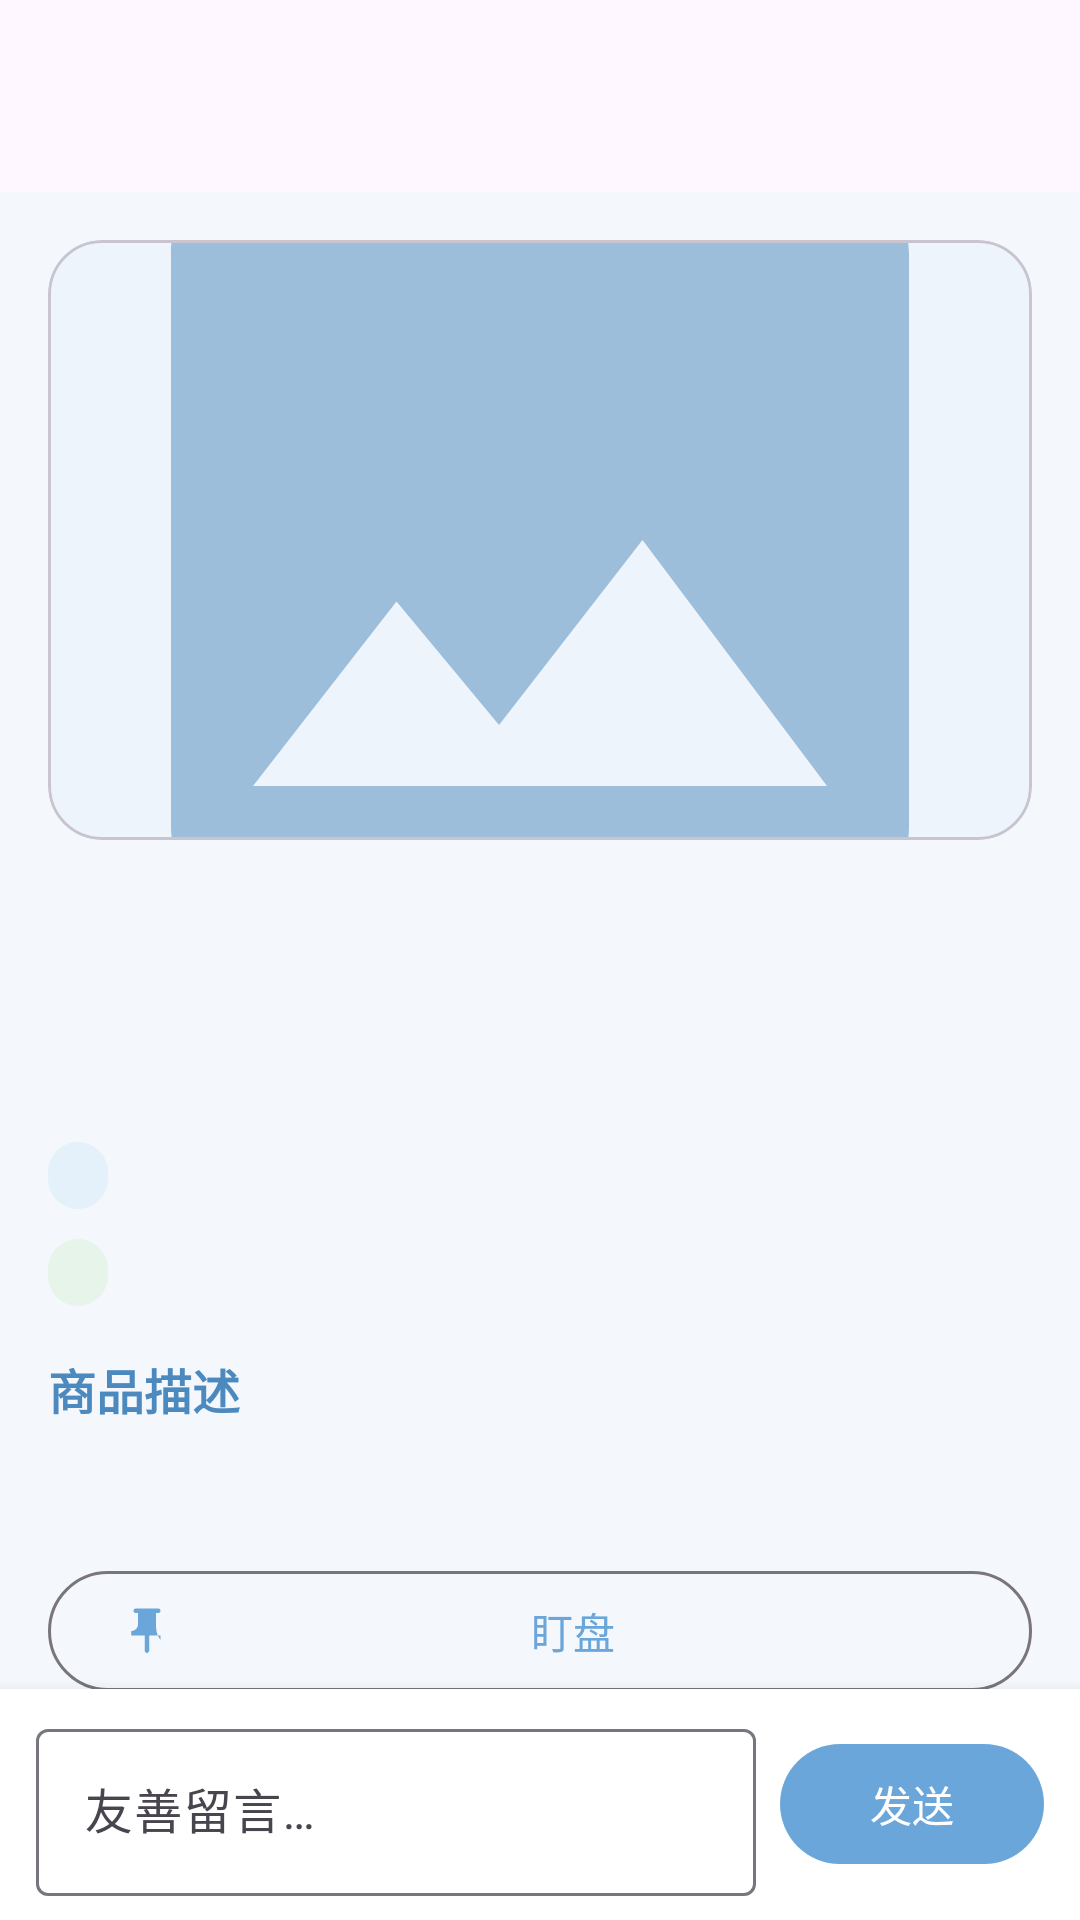

Write the Android layout XML for this screen, with the resource values it uses.
<!-- AndroidManifest.xml: application theme Theme.CampusMarket -->
<!-- res/layout/activity_item_detail.xml -->
<?xml version="1.0" encoding="utf-8"?>

<LinearLayout xmlns:android="http://schemas.android.com/apk/res/android"
    xmlns:app="http://schemas.android.com/apk/res-auto"
    android:layout_width="match_parent"
    android:layout_height="match_parent"
    android:orientation="vertical">

    <com.google.android.material.appbar.AppBarLayout
        android:layout_width="match_parent"
        android:layout_height="wrap_content">

        <com.google.android.material.appbar.MaterialToolbar
            android:id="@+id/toolbar"
            android:layout_width="match_parent"
            android:layout_height="?attr/actionBarSize"
            app:titleTextColor="?attr/colorOnSurface" />
    </com.google.android.material.appbar.AppBarLayout>

    <androidx.core.widget.NestedScrollView
        android:layout_width="match_parent"
        android:layout_height="0dp"
        android:layout_weight="1"
        android:fillViewport="true">

        <LinearLayout
            android:layout_width="match_parent"
            android:layout_height="wrap_content"
            android:orientation="vertical"
            android:padding="16dp">

            
            <com.google.android.material.card.MaterialCardView
                android:id="@+id/cardImage"
                android:layout_width="match_parent"
                android:layout_height="200dp"
                app:cardBackgroundColor="#EDF4FB"
                app:cardCornerRadius="18dp"
                app:cardElevation="0dp">

                <ImageView
                    android:id="@+id/ivImage"
                    android:layout_width="match_parent"
                    android:layout_height="match_parent"
                    android:contentDescription="@string/app_name"
                    android:scaleType="centerCrop"
                    android:src="@drawable/bg_image_placeholder" />
            </com.google.android.material.card.MaterialCardView>

            <TextView
                android:id="@+id/tvTitle"
                android:layout_width="match_parent"
                android:layout_height="wrap_content"
                android:layout_marginTop="14dp"
                android:textColor="@color/text_primary"
                android:textSize="22sp"
                android:textStyle="bold" />

            <TextView
                android:id="@+id/tvPrice"
                android:layout_width="wrap_content"
                android:layout_height="wrap_content"
                android:layout_marginTop="10dp"
                android:textColor="@color/price"
                android:textSize="28sp"
                android:textStyle="bold" />

            <LinearLayout
                android:layout_width="match_parent"
                android:layout_height="wrap_content"
                android:layout_marginTop="10dp"
                android:gravity="center_vertical"
                android:orientation="horizontal">

                <TextView
                    android:id="@+id/tvCategory"
                    android:layout_width="wrap_content"
                    android:layout_height="wrap_content"
                    android:background="@drawable/bg_tag"
                    android:paddingHorizontal="10dp"
                    android:paddingVertical="3dp"
                    android:textColor="@color/tag_text"
                    android:textSize="12sp" />

                <TextView
                    android:id="@+id/tvSeller"
                    android:layout_width="wrap_content"
                    android:layout_height="wrap_content"
                    android:layout_marginStart="12dp"
                    android:textColor="@color/text_secondary"
                    android:textSize="13sp" />

                <TextView
                    android:id="@+id/tvTime"
                    android:layout_width="wrap_content"
                    android:layout_height="wrap_content"
                    android:layout_marginStart="12dp"
                    android:textColor="@color/text_secondary"
                    android:textSize="13sp" />

                <TextView
                    android:id="@+id/tvDealLocation"
                    android:layout_width="wrap_content"
                    android:layout_height="wrap_content"
                    android:layout_marginStart="12dp"
                    android:layout_marginTop="4dp"
                    android:textColor="@color/deal_buy_text"
                    android:textSize="12sp"
                    android:visibility="gone" />
            </LinearLayout>

            
            <TextView
                android:id="@+id/tvTrust"
                android:layout_width="wrap_content"
                android:layout_height="wrap_content"
                android:layout_marginTop="10dp"
                android:background="@drawable/bg_tag_green"
                android:paddingHorizontal="10dp"
                android:paddingVertical="3dp"
                android:textColor="@color/trust_text"
                android:textSize="12sp" />

            <TextView
                android:layout_width="match_parent"
                android:layout_height="wrap_content"
                android:layout_marginTop="16dp"
                android:text="@string/description_header"
                android:textColor="@color/primary_dark"
                android:textSize="16sp"
                android:textStyle="bold" />

            <TextView
                android:id="@+id/tvDescription"
                android:layout_width="match_parent"
                android:layout_height="wrap_content"
                android:layout_marginTop="6dp"
                android:lineSpacingExtra="4dp"
                android:textColor="@color/text_primary" />

            <com.google.android.material.button.MaterialButton
                android:id="@+id/btnStar"
                style="@style/Widget.Material3.Button.OutlinedButton"
                android:layout_width="match_parent"
                android:layout_height="wrap_content"
                android:layout_marginTop="20dp"
                android:text="@string/star"
                app:cornerRadius="24dp"
                app:icon="@drawable/ic_pin" />

            <com.google.android.material.button.MaterialButton
                android:id="@+id/btnFavorite"
                style="@style/Widget.Material3.Button.OutlinedButton"
                android:layout_width="match_parent"
                android:layout_height="wrap_content"
                android:layout_marginTop="8dp"
                android:text="@string/favorite"
                app:cornerRadius="24dp" />

            <TextView
                android:id="@+id/tvCommentHeader"
                android:layout_width="match_parent"
                android:layout_height="wrap_content"
                android:layout_marginTop="20dp"
                android:text="@string/comment_header"
                android:textColor="@color/primary_dark"
                android:textSize="16sp"
                android:textStyle="bold" />

            <androidx.recyclerview.widget.RecyclerView
                android:id="@+id/recyclerComments"
                android:layout_width="match_parent"
                android:layout_height="wrap_content"
                android:layout_marginTop="8dp"
                android:nestedScrollingEnabled="false" />

            <TextView
                android:id="@+id/tvNoComment"
                android:layout_width="match_parent"
                android:layout_height="wrap_content"
                android:layout_marginTop="8dp"
                android:gravity="center"
                android:text="@string/no_comment"
                android:textColor="@color/text_secondary"
                android:visibility="gone" />
        </LinearLayout>
    </androidx.core.widget.NestedScrollView>

    <LinearLayout
        android:layout_width="match_parent"
        android:layout_height="wrap_content"
        android:background="@color/surface"
        android:elevation="8dp"
        android:gravity="center_vertical"
        android:orientation="horizontal"
        android:paddingHorizontal="12dp"
        android:paddingVertical="8dp">

        <com.google.android.material.textfield.TextInputLayout
            style="@style/Widget.Material3.TextInputLayout.OutlinedBox"
            android:layout_width="0dp"
            android:layout_height="wrap_content"
            android:layout_weight="1"
            android:hint="@string/hint_comment">

            <com.google.android.material.textfield.TextInputEditText
                android:id="@+id/etComment"
                android:layout_width="match_parent"
                android:layout_height="wrap_content"
                android:inputType="text"
                android:maxLines="1" />
        </com.google.android.material.textfield.TextInputLayout>

        <com.google.android.material.button.MaterialButton
            android:id="@+id/btnSend"
            android:layout_width="wrap_content"
            android:layout_height="wrap_content"
            android:layout_marginStart="8dp"
            android:text="@string/send"
            app:cornerRadius="24dp" />
    </LinearLayout>
</LinearLayout>
<!-- resources referenced by this layout -->
<resources>
  <color name="deal_buy_text">#3E7EA8</color>
  <color name="price">#C98698</color>
  <color name="primary_dark">#4C89BE</color>
  <color name="surface">#FFFFFF</color>
  <color name="tag_text">#3E7EA8</color>
  <color name="text_primary">#242B33</color>
  <color name="text_secondary">#7C8794</color>
  <color name="trust_text">#2E7D46</color>
  <!-- drawable bg_image_placeholder (drawable) -->
  <?xml version="1.0" encoding="utf-8"?>
  <layer-list xmlns:android="http://schemas.android.com/apk/res/android">
      <item>
          <shape android:shape="rectangle">
              <solid android:color="#EDF4FB" />
          </shape>
      </item>
      <item android:gravity="center">
          <vector
              android:width="28dp"
              android:height="28dp"
              android:viewportWidth="24"
              android:viewportHeight="24"
              android:tint="#9DBEDB">
              <path
                  android:fillColor="#FF000000"
                  android:pathData="M21,19V5c0,-1.1 -0.9,-2 -2,-2H5c-1.1,0 -2,0.9 -2,2v14c0,1.1 0.9,2 2,2h14c1.1,0 2,-0.9 2,-2zM8.5,13.5l2.5,3.01L14.5,12l4.5,6H5l3.5,-4.5z" />
          </vector>
      </item>
  </layer-list>
  <!-- drawable bg_tag (drawable) -->
  <?xml version="1.0" encoding="utf-8"?>
  <shape xmlns:android="http://schemas.android.com/apk/res/android"
      android:shape="rectangle">
      <solid android:color="@color/tag_bg" />
      <corners android:radius="999dp" />
  </shape>
  <!-- drawable bg_tag_green (drawable) -->
  <?xml version="1.0" encoding="utf-8"?>
  <shape xmlns:android="http://schemas.android.com/apk/res/android"
      android:shape="rectangle">
      <solid android:color="@color/trust_bg" />
      <corners android:radius="999dp" />
  </shape>
  <!-- drawable ic_pin (drawable) -->
  <vector xmlns:android="http://schemas.android.com/apk/res/android"
      android:width="24dp"
      android:height="24dp"
      android:viewportWidth="24"
      android:viewportHeight="24">
      <path
          android:fillColor="#000000"
          android:pathData="M16,9V4h1c0.55,0,1,-0.45,1,-1v0c0,-0.55,-0.45,-1,-1,-1H7C6.45,2,6,2.45,6,3v0c0,0.55,0.45,1,1,1h1v5c0,1.66,-1.34,3,-3,3v0h0v2h5.97v7l1,1l1,-1v-7H18v2h0C16.66,14,16,12.66,16,9z" />
  </vector>
  <string name="app_name">校园二手交易</string>
  <string name="comment_header">留言</string>
  <string name="description_header">商品描述</string>
  <string name="favorite">收藏</string>
  <string name="hint_comment">友善留言…</string>
  <string name="no_comment">暂无留言，来抢沙发~</string>
  <string name="send">发送</string>
  <string name="star">盯盘</string>
  <style name="Theme.CampusMarket" parent="Theme.Material3.DayNight.NoActionBar">
          <item name="colorPrimary">@color/primary</item>
          <item name="colorOnPrimary">@color/on_primary</item>
          <item name="colorPrimaryContainer">@color/primary_container</item>
          <item name="colorOnPrimaryContainer">@color/on_primary_container</item>
          <item name="colorSecondaryContainer">@color/secondary_container</item>
          <item name="colorOnSecondaryContainer">@color/on_secondary_container</item>
          <item name="android:statusBarColor">@color/primary_dark</item>
          <item name="android:navigationBarColor">@color/surface</item>
          <item name="android:windowBackground">@color/page_bg</item>
      </style>
  <color name="tag_bg">#E4F1FB</color>
  <color name="trust_bg">#E6F4EA</color>
  <color name="primary">#6BA6DA</color>
  <color name="on_primary">#FFFFFF</color>
  <color name="primary_container">#E4F1FB</color>
  <color name="on_primary_container">#134668</color>
  <color name="secondary_container">#DCEBFA</color>
  <color name="on_secondary_container">#134668</color>
  <color name="page_bg">#F4F8FC</color>
</resources>
